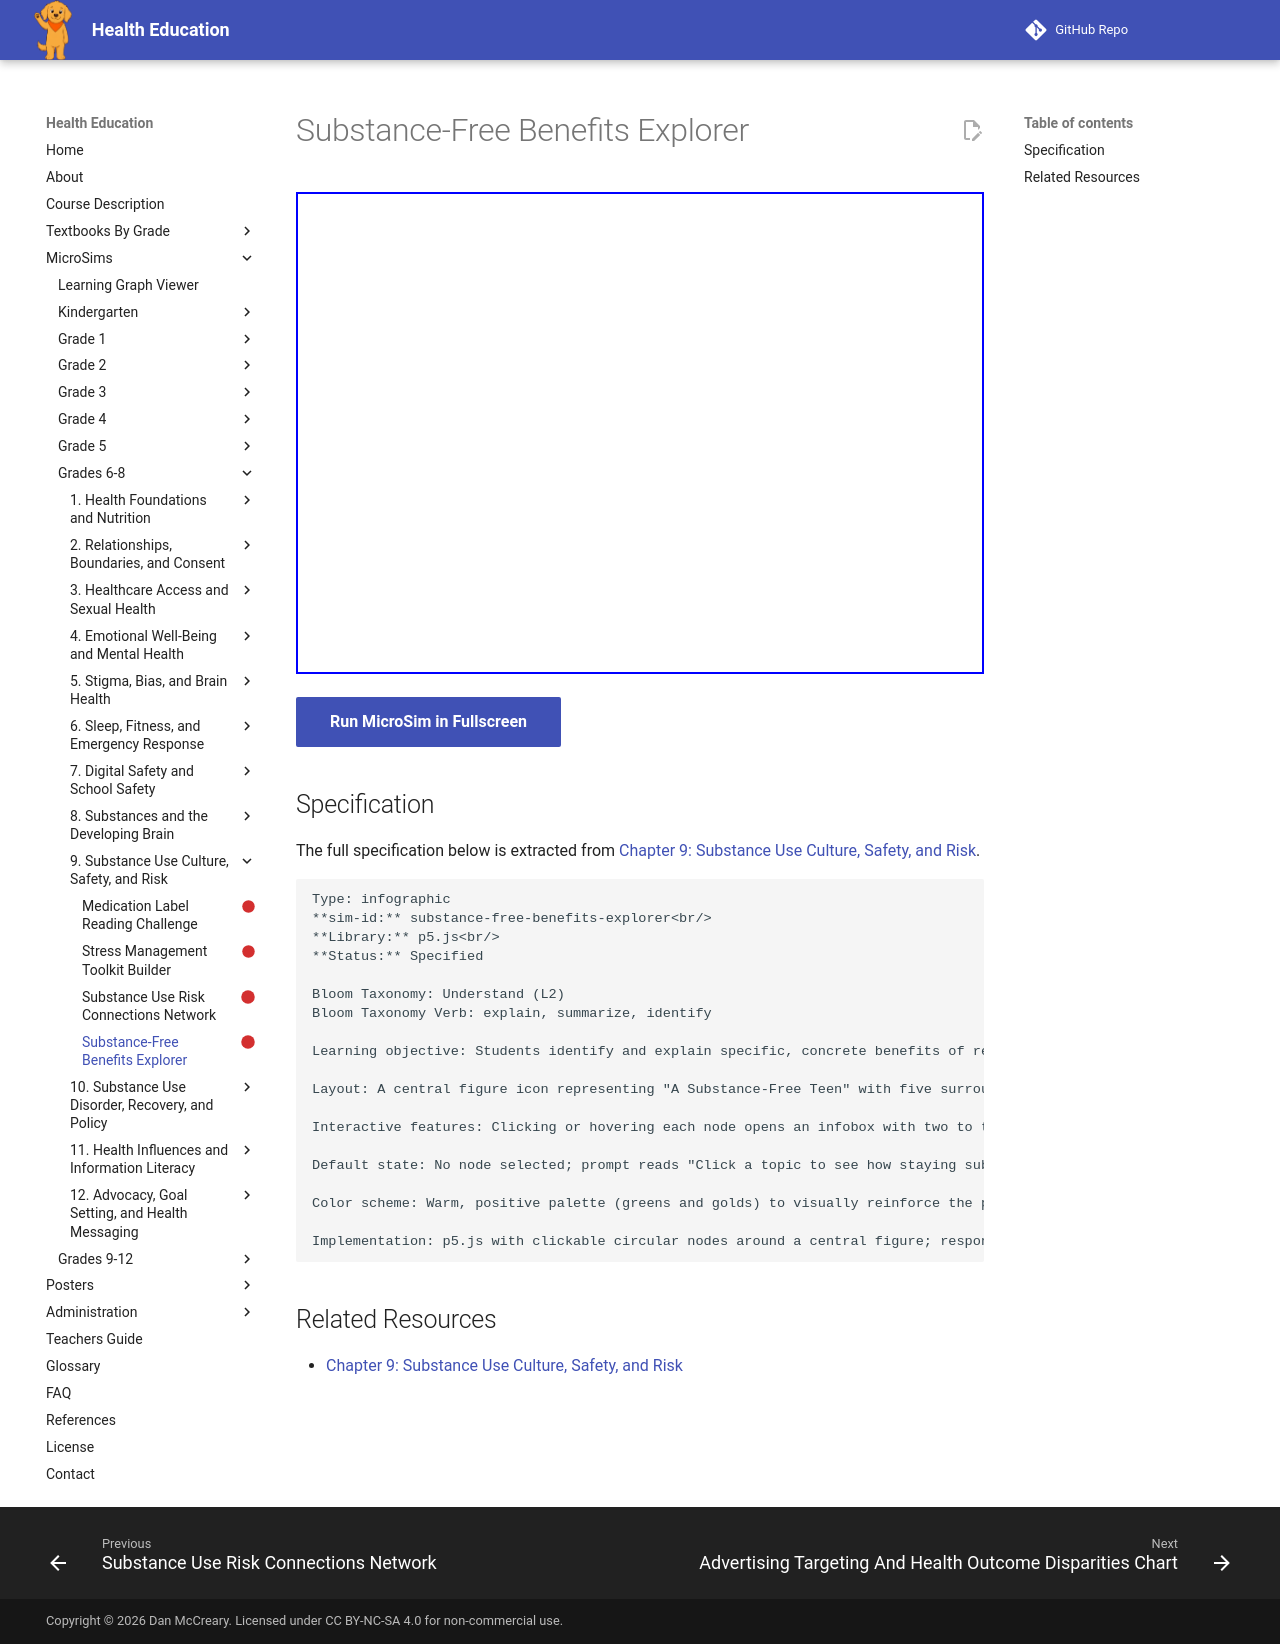

repository: dmccreary/health-education · page: sims/substance-free-benefits-explorer/index.html · generator: mkdocs

---
title: Substance-Free Benefits Explorer
description: Students identify and explain specific, concrete benefits of remaining substance-free across sleep, athletics, academics, relationships, and brain development.
status: scaffold
library: p5.js
bloom_level: Understand (L2)
---

# Substance-Free Benefits Explorer



<iframe src="main.html" width="100%" height="482px"></iframe>

[Run MicroSim in Fullscreen](main.html){ .md-button .md-button--primary }

## Specification

The full specification below is extracted from
[Chapter 9: Substance Use Culture, Safety, and Risk](../../bands/grade-6-8/chapters/09-substance-use-culture-safety-and-risk/index.md).

```text
Type: infographic
**sim-id:** substance-free-benefits-explorer<br/>
**Library:** p5.js<br/>
**Status:** Specified

Bloom Taxonomy: Understand (L2)
Bloom Taxonomy Verb: explain, summarize, identify

Learning objective: Students identify and explain specific, concrete benefits of remaining substance-free across sleep, athletics, academics, relationships, and brain development.

Layout: A central figure icon representing "A Substance-Free Teen" with five surrounding labeled nodes: Sleep, Athletic Performance, Academic Focus, Relationships, Brain Development.

Interactive features: Clicking or hovering each node opens an infobox with two to three sentences explaining the specific, concrete benefit in that area, referencing the biological reasons established in the previous chapter (e.g., "Sleep: Alcohol, nicotine, and cannabis all disrupt healthy sleep cycles; a substance-free body gets full, restorative sleep that supports memory and mood"). A "See All Benefits" button reveals all five infobox texts stacked together as a printable-style summary.

Default state: No node selected; prompt reads "Click a topic to see how staying substance-free helps."

Color scheme: Warm, positive palette (greens and golds) to visually reinforce the positive framing of this section, distinct from the risk-focused color schemes used later in the chapter.

Implementation: p5.js with clickable circular nodes around a central figure; responsive canvas that rearranges nodes into a vertical list on narrow screens.
```

## Related Resources

- [Chapter 9: Substance Use Culture, Safety, and Risk](../../bands/grade-6-8/chapters/09-substance-use-culture-safety-and-risk/index.md)
